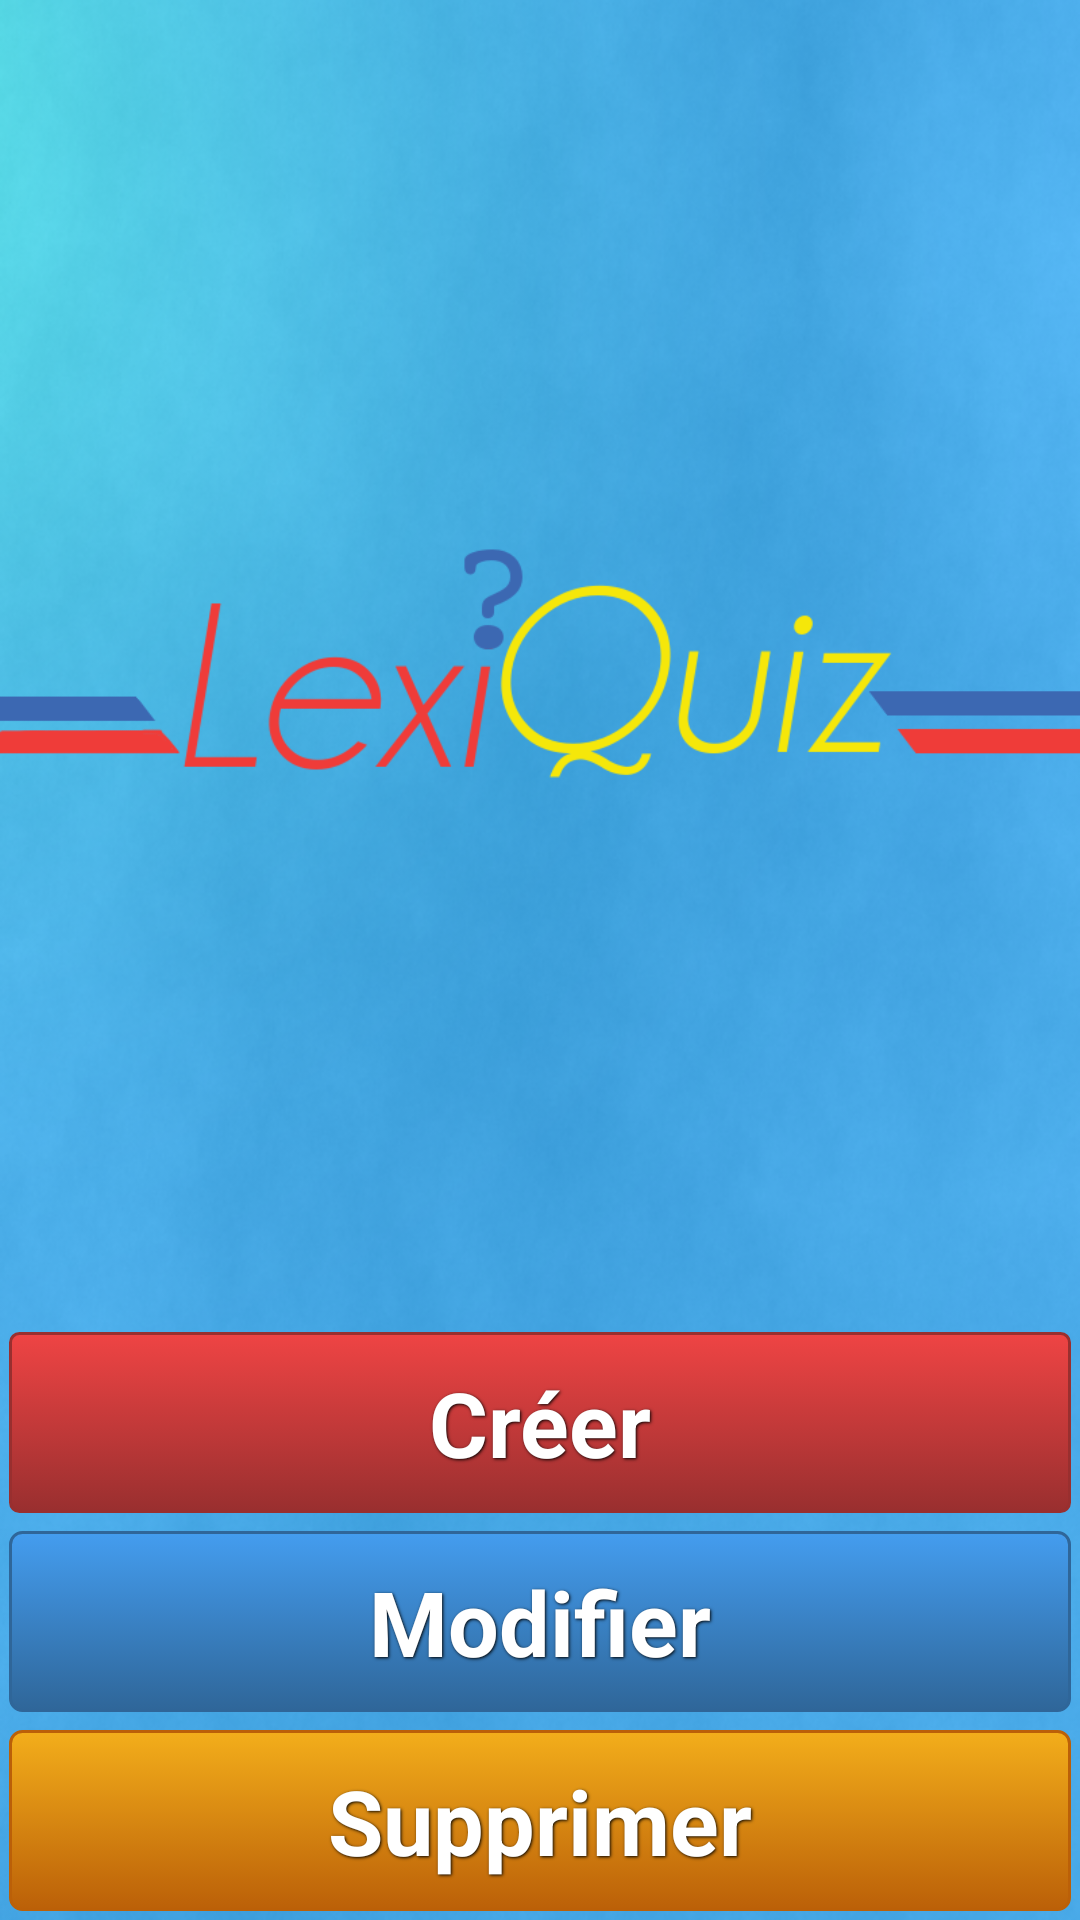

The Android layout XML behind this screen, and the referenced resources:
<!-- AndroidManifest.xml: application theme CustomActionBarTheme -->
<!-- res/layout/gerer.xml -->
<?xml version="1.0" encoding="utf-8"?>
<LinearLayout xmlns:android="http://schemas.android.com/apk/res/android"
    android:layout_width="match_parent"
    android:layout_height="match_parent"
    android:background="@drawable/background"
    android:orientation="vertical" >

    <ImageView
        android:id="@+id/img_logo_in_gerer"
        android:layout_width="match_parent"
        android:layout_height="0dip"
        android:layout_gravity="center_horizontal"
        android:layout_weight="1"
        android:contentDescription="@string/logo"
        android:src="@drawable/logo_full_lexiquiz" />

    <Button
        android:id="@+id/btn_for_create"
        style="@style/ButtonText"
        android:layout_width="match_parent"
        android:layout_height="wrap_content"
        android:layout_marginBottom="122dp"
        android:background="@drawable/btn_red"
        android:onClick="lancerCrea"
        android:text="@string/click_for_create" />

    <Button
        android:id="@+id/btn_for_change"
        style="@style/ButtonText"
        android:layout_width="match_parent"
        android:layout_height="wrap_content"
        android:layout_marginBottom="84dp"
        android:layout_marginLeft="62dp"
        android:layout_marginStart="62dp"
        android:background="@drawable/btn_blue"
        android:onClick="lancerModif"
        android:text="@string/click_for_change" />

    <Button
        android:id="@+id/btn_for_remove"
        style="@style/ButtonText"
        android:layout_width="match_parent"
        android:layout_height="wrap_content"
        android:background="@drawable/btn_yellow"
        android:onClick="lancerSupp"
        android:text="@string/click_for_remove" />

</LinearLayout>
<!-- resources referenced by this layout -->
<resources>
  <!-- drawable btn_blue (drawable-ldpi) -->
  <?xml version="1.0" encoding="utf-8"?>
  <selector xmlns:android="http://schemas.android.com/apk/res/android">
      <item android:state_pressed="true" >
          <shape>
              <solid android:color="#449def" />
              <stroke
                  android:width="1dp"
                  android:color="#2f6699" />
              <corners
                  android:radius="3dp" />
              <padding
                  android:left="10dp"
                  android:top="10dp"
                  android:right="10dp"
                  android:bottom="10dp" />
          </shape>
      </item>
      <item>
          <shape>
              <gradient
                  android:startColor="#449def"
                  android:endColor="#2f6699"
                  android:angle="270" />
              <stroke
                  android:width="1dp"
                  android:color="#2f6699" />
              <corners
                  android:radius="4dp" />
              <padding
                  android:left="10dp"
                  android:top="10dp"
                  android:right="10dp"
                  android:bottom="10dp" />
          </shape>
      </item>
  </selector>
  <!-- drawable btn_red (drawable-hdpi) -->
  <?xml version="1.0" encoding="utf-8"?>
  <selector xmlns:android="http://schemas.android.com/apk/res/android">
      <item android:state_pressed="true" >
          <shape>
           <solid
            android:color="#ef4444" />
              <stroke
                  android:width="1dp"
                  android:color="#992f2f" />
              <corners
                  android:radius="3dp" />
              <padding
                  android:left="10dp"
                  android:top="10dp"
                  android:right="10dp"
                  android:bottom="10dp" />
          </shape>
      </item>
      <item>
          <shape>
              <gradient
                  android:startColor="#ef4444"
                  android:endColor="#992f2f"
                  android:angle="270" />
              <stroke
                  android:width="1dp"
                  android:color="#992f2f" />
              <corners
                  android:radius="3dp" />
              <padding
                  android:left="10dp"
                  android:top="10dp"
                  android:right="10dp"
                  android:bottom="10dp" />
          </shape>
      </item>
  </selector>
  <string name="click_for_change">Modifier</string>
  <string name="click_for_create">Créer</string>
  <string name="click_for_remove">Supprimer</string>
  <string name="logo">Logo_LexiQuiz</string>
  <style name="ButtonText">
  	    <item name="android:layout_width">fill_parent</item>
  	    <item name="android:layout_height">wrap_content</item>
  	    <item name="android:textColor">#ffffff</item>
  	    <item name="android:gravity">center</item>
  	    <item name="android:layout_margin">3dp</item>
  	    <item name="android:textSize">30sp</item>
  	    <item name="android:textStyle">bold</item>
  	    <item name="android:shadowColor">#000000</item>
  	    <item name="android:shadowDx">1</item>
  	    <item name="android:shadowDy">1</item>
  	    <item name="android:shadowRadius">2</item>
  	</style>
  <style name="CustomActionBarTheme" parent="@android:style/Theme.Holo.Light">
          <item name="android:actionBarStyle">@style/MyActionBar</item>
      </style>
  <style name="MyActionBar" parent="@android:style/Widget.Holo.Light.ActionBar.Solid.Inverse">
          <item name="android:background">@color/actionBar_Blue</item>
      </style>
</resources>
